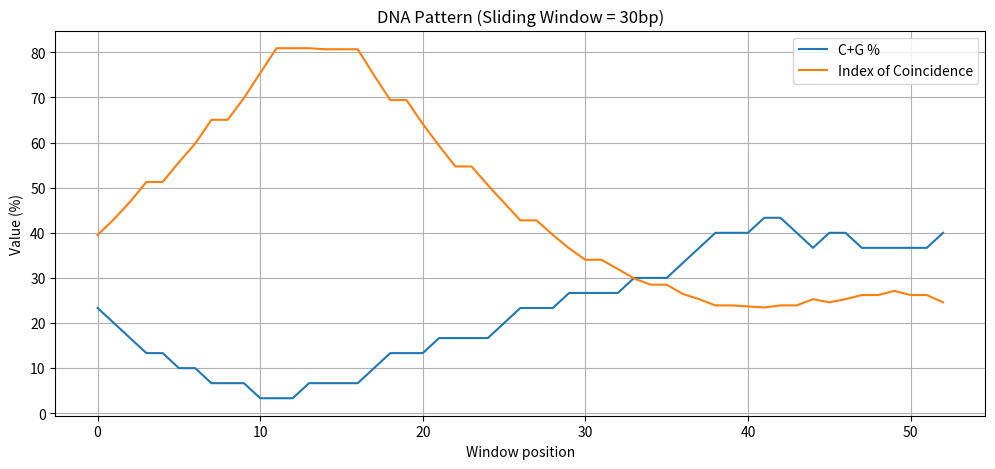
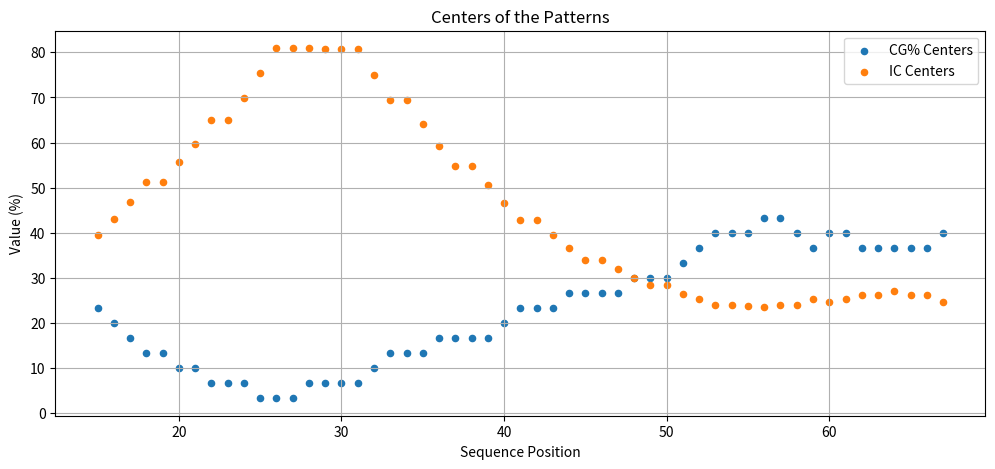

Reproduce these figures in Python, in order.
import numpy as np
import matplotlib.pyplot as plt
from collections import Counter

S = "CGGACTGATCTATCTAAAAAAAAAAAAAAAAAAAAAAAAAAACGTAGCATCTATCGATCTATCTAGCGATCTATCTACTACG"

WINDOW = 30

def cg_content(seq):
    cg = seq.count("C") + seq.count("G")
    return (cg / len(seq)) * 100

def index_of_coincidence(seq):
    # IC = (sum(n_i * (n_i - 1))) / (N * (N - 1)) * 100
    counts = Counter(seq)
    N = len(seq)

    numerator = sum(n * (n - 1) for n in counts.values())
    denominator = N * (N - 1)
    return (numerator / denominator) * 100

CG_values = []
IC_values = []
centers = []

for i in range(len(S) - WINDOW + 1):
    window = S[i:i + WINDOW]

    CG_values.append(cg_content(window))
    IC_values.append(index_of_coincidence(window))

    # center of each pattern
    centers.append(i + WINDOW // 2)

print("CG for first window:", CG_values[0])   # should be ~29.27
print("IC for first window:", IC_values[0])   # should be ~27.53

plt.figure(figsize=(12, 5))
plt.plot(CG_values, label="C+G %")
plt.plot(IC_values, label="Index of Coincidence")
plt.title("DNA Pattern (Sliding Window = 30bp)")
plt.xlabel("Window position")
plt.ylabel("Value (%)")
plt.legend()
plt.grid(True)
plt.show()

# center of weight = weighted average of values based on position
# Use magnitude of pattern = CG + IC for weight
weights = np.array(CG_values) + np.array(IC_values)
positions = np.arange(len(weights))

center_of_weight = np.sum(weights * positions) / np.sum(weights)
print("\nCenter of Weight of Pattern =", center_of_weight)

plt.figure(figsize=(12, 5))
plt.scatter(centers, CG_values, s=20, label="CG% Centers")
plt.scatter(centers, IC_values, s=20, label="IC Centers")
plt.title("Centers of the Patterns")
plt.xlabel("Sequence Position")
plt.ylabel("Value (%)")
plt.legend()
plt.grid(True)
plt.show()